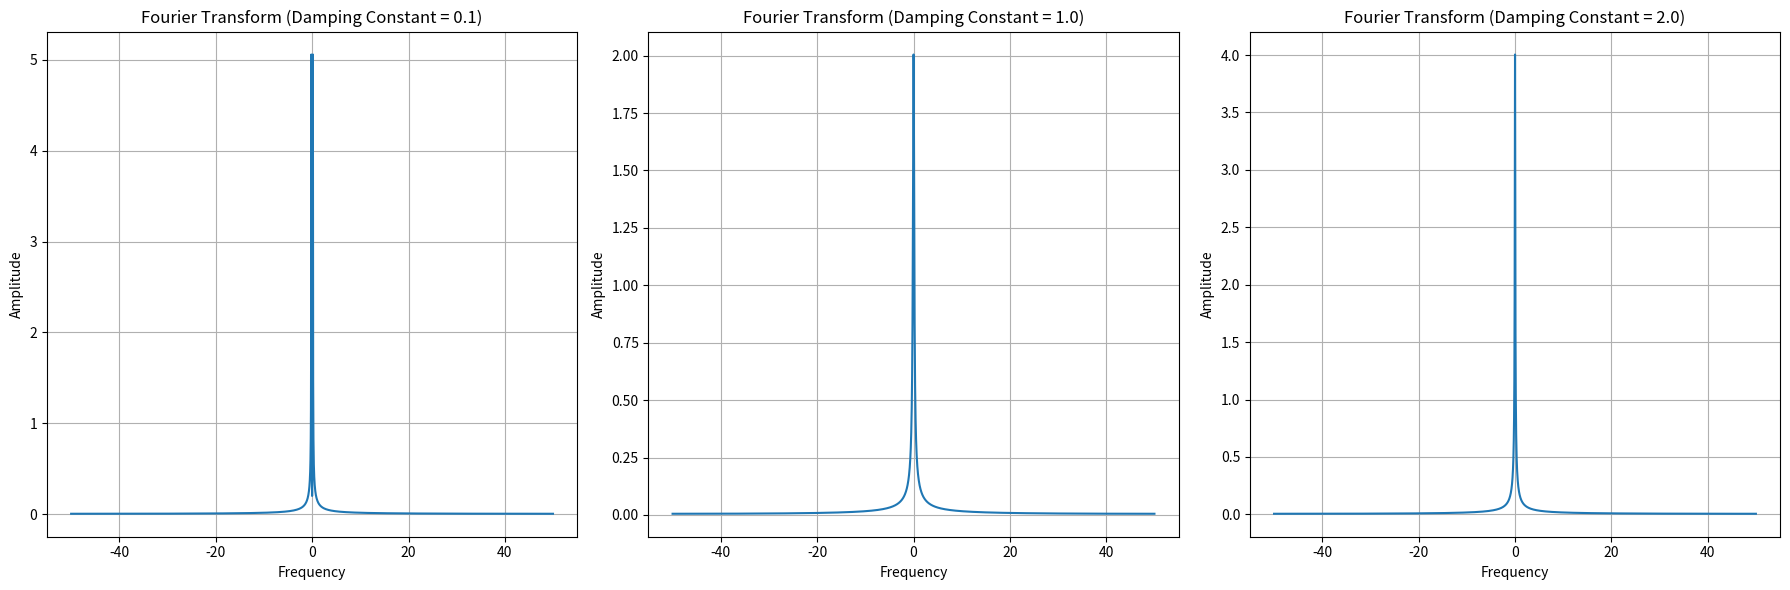

Python code for this plot:
import numpy as np
import matplotlib.pyplot as plt
from scipy.integrate import solve_ivp

# Parameters
omega_0 = 1.0  # Natural frequency
damping_constants = [0.1, 1.0, 2.0]  # Different damping constants
time = np.linspace(0, 50, 5000)  # Extended time array with finer resolution


# Define the differential equation
def damped_oscillator(t, y, gamma, omega_0):
    x, v = y
    dxdt = v
    dvdt = -2 * gamma * v - omega_0 ** 2 * x
    return [dxdt, dvdt]


# Function to compute Fourier transform
def compute_fourier_transform(signal, dt):
    return np.fft.fftshift(np.fft.fft(signal)) * dt


# Time step
dt = time[1] - time[0]

# Initial conditions: x(0) = 1, v(0) = 0
initial_conditions = [1.0, 0.0]

# Prepare plot
plt.figure(figsize=(18, 6))

# Simulate and plot for each damping constant
for i, gamma in enumerate(damping_constants):
    # Solve the differential equation
    sol = solve_ivp(damped_oscillator, [time[0], time[-1]], initial_conditions, t_eval=time, args=(gamma, omega_0))
    x_t = sol.y[0]  # Displacement x(t)

    # Compute Fourier Transform
    freq = np.fft.fftshift(np.fft.fftfreq(len(time), d=dt))
    ft_signal = compute_fourier_transform(x_t, dt)

    # Plotting the Fourier Transform
    plt.subplot(1, 3, i + 1)
    plt.plot(freq, np.abs(ft_signal))
    plt.title(f'Fourier Transform (Damping Constant = {gamma})')
    plt.xlabel('Frequency')
    plt.ylabel('Amplitude')
    plt.grid(True)

plt.tight_layout()
plt.show()
